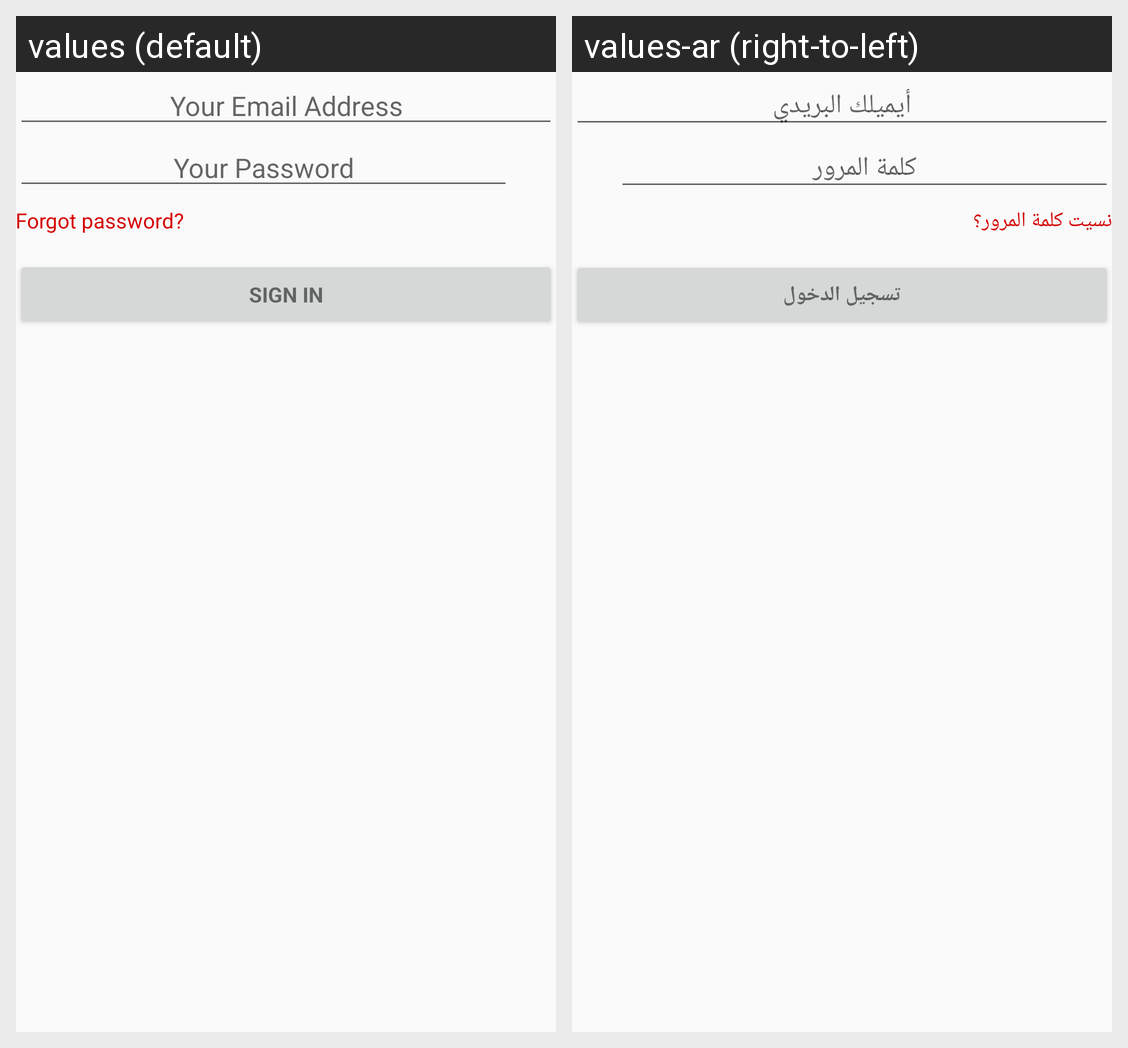

Locale-by-locale string values for the Android screen shown in this grid:
Android screen res/layout/activity_login.xml rendered under 2 locales, left to right: values (default), values-ar (right-to-left). Device: Nexus 5 (rendered at 1080×1920; each locale shown at half size, 540×960, under a caption strip naming it); theme AppTheme.
Strings drawn on this screen, with the default value and each locale's value (text and hints the layout hard-codes, and strings that could not be matched under every locale, appear in the picture but are not listed):

prompt_email
  values: Your Email Address
  values-ar: أيميلك البريدي

prompt_password
  values: Your Password
  values-ar: كلمة المرور

forgot_password
  values: Forgot password?
  values-ar: نسيت كلمة المرور؟

action_sign_in
  values: Sign in
  values-ar: تسجيل الدخول
